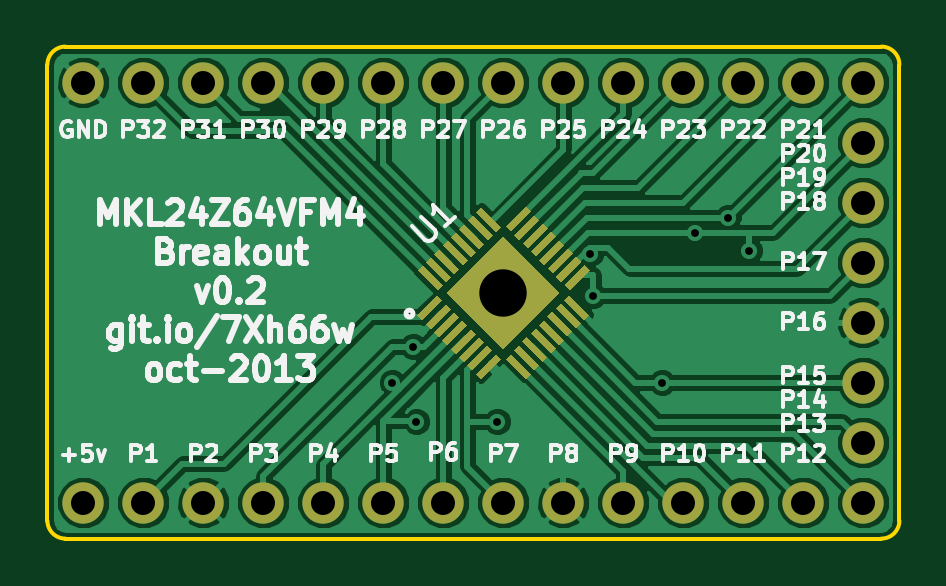
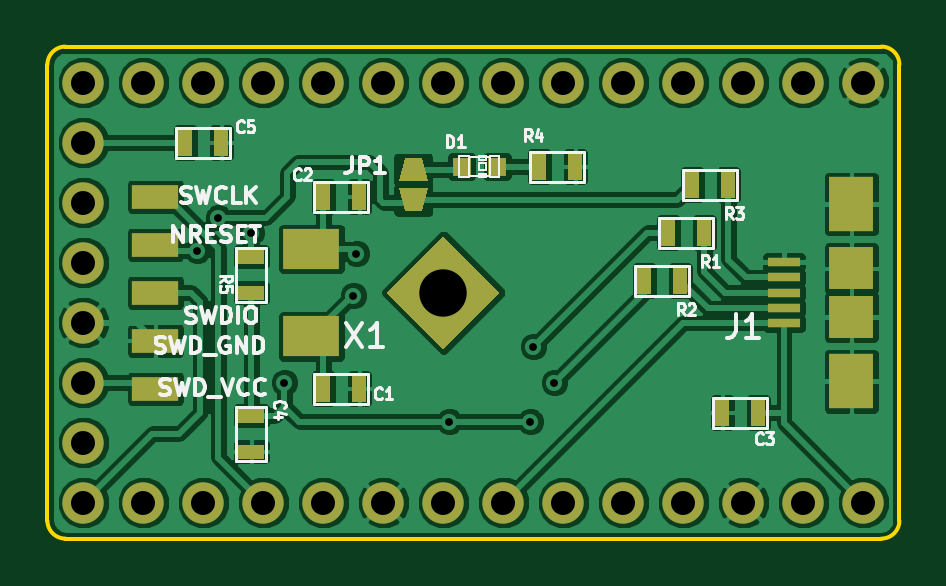
Circuit board: 8 layer files. Board 36.1 x 20.8 mm.
- bottom_copper: kl24_breakout-B_Cu.gbl (80510 bytes)
- bottom_mask: kl24_breakout-B_Mask.gbs (2247 bytes)
- bottom_silk: kl24_breakout-B_SilkS.gbo (13938 bytes)
- outline: kl24_breakout-Edge_Cuts.gbr (634 bytes)
- top_copper: kl24_breakout-F_Cu.gtl (43849 bytes)
- top_mask: kl24_breakout-F_Mask.gts (4790 bytes)
- top_silk: kl24_breakout-F_SilkS.gto (28490 bytes)
- drill: kl24_breakout.drl (705 bytes)

=== bottom_copper: kl24_breakout-B_Cu.gbl (80510 bytes, source omitted) ===
=== bottom_mask: kl24_breakout-B_Mask.gbs ===
G04 (created by PCBNEW (2013-07-07 BZR 4022)-stable) date 10/25/2013 1:54:40 PM*
%MOIN*%
G04 Gerber Fmt 3.4, Leading zero omitted, Abs format*
%FSLAX34Y34*%
G01*
G70*
G90*
G04 APERTURE LIST*
%ADD10C,0.00590551*%
%ADD11C,0.0688976*%
%ADD12R,0.0944882X0.0669291*%
%ADD13R,0.0748031X0.0905512*%
%ADD14R,0.0748031X0.0698819*%
%ADD15R,0.0551181X0.015748*%
%ADD16R,0.025X0.045*%
%ADD17R,0.0314X0.0314*%
%ADD18R,0.0787402X0.0393701*%
%ADD19R,0.045X0.025*%
G04 APERTURE END LIST*
G54D10*
G54D11*
X54000Y-24500D03*
X53000Y-31500D03*
X54000Y-31500D03*
X55000Y-31500D03*
X56000Y-31500D03*
X57000Y-31500D03*
X57000Y-30500D03*
X57000Y-29500D03*
X57000Y-28500D03*
X57000Y-27500D03*
X57000Y-26500D03*
X57000Y-25500D03*
X57000Y-24500D03*
X56000Y-24500D03*
X55000Y-24500D03*
X52000Y-31500D03*
X53000Y-24500D03*
X52000Y-24500D03*
X51000Y-24500D03*
X50000Y-24500D03*
X49000Y-24500D03*
X48000Y-24500D03*
X47000Y-24500D03*
X46000Y-24500D03*
X45000Y-24500D03*
X44000Y-31500D03*
X44000Y-24500D03*
X51000Y-31500D03*
X50000Y-31500D03*
X49000Y-31500D03*
X48000Y-31500D03*
X47000Y-31500D03*
G54D12*
X53200Y-27271D03*
X53200Y-28728D03*
G54D13*
X44200Y-29476D03*
X44200Y-26523D03*
G54D14*
X44200Y-28403D03*
X44200Y-27596D03*
G54D15*
X45322Y-28511D03*
X45322Y-28255D03*
X45322Y-28000D03*
X45322Y-27744D03*
X45322Y-27488D03*
G54D16*
X53000Y-29600D03*
X52400Y-29600D03*
X53000Y-26400D03*
X52400Y-26400D03*
G54D17*
X50695Y-25900D03*
X50105Y-25900D03*
G54D10*
G36*
X51352Y-26646D02*
X51253Y-26253D01*
X51746Y-26253D01*
X51647Y-26646D01*
X51352Y-26646D01*
X51352Y-26646D01*
G37*
G36*
X51253Y-26146D02*
X51352Y-25753D01*
X51647Y-25753D01*
X51746Y-26146D01*
X51253Y-26146D01*
X51253Y-26146D01*
G37*
G54D11*
X45000Y-31500D03*
X46000Y-31500D03*
G54D16*
X46650Y-27000D03*
X47250Y-27000D03*
X47050Y-27800D03*
X47650Y-27800D03*
X46250Y-26200D03*
X46850Y-26200D03*
X49400Y-25900D03*
X48800Y-25900D03*
G54D18*
X55800Y-29600D03*
X55800Y-28000D03*
X55800Y-26400D03*
X55800Y-27200D03*
X55800Y-28800D03*
G54D16*
X54700Y-25500D03*
X55300Y-25500D03*
X45750Y-30000D03*
X46350Y-30000D03*
G54D19*
X54200Y-30050D03*
X54200Y-30650D03*
X54200Y-28000D03*
X54200Y-27400D03*
G54D10*
G36*
X51000Y-28946D02*
X50053Y-28000D01*
X51000Y-27053D01*
X51946Y-28000D01*
X51000Y-28946D01*
X51000Y-28946D01*
G37*
M02*

=== bottom_silk: kl24_breakout-B_SilkS.gbo (13938 bytes, source omitted) ===
=== outline: kl24_breakout-Edge_Cuts.gbr ===
G04 (created by PCBNEW (2013-07-07 BZR 4022)-stable) date 10/25/2013 1:54:40 PM*
%MOIN*%
G04 Gerber Fmt 3.4, Leading zero omitted, Abs format*
%FSLAX34Y34*%
G01*
G70*
G90*
G04 APERTURE LIST*
%ADD10C,0.00590551*%
G04 APERTURE END LIST*
G54D10*
X43400Y-31800D02*
X43400Y-24200D01*
X43400Y-31800D02*
G75*
G03X43700Y-32100I300J0D01*
G74*
G01*
X57300Y-32100D02*
X43700Y-32100D01*
X43700Y-23900D02*
G75*
G03X43400Y-24200I0J-300D01*
G74*
G01*
X57300Y-23900D02*
X43700Y-23900D01*
X57600Y-31800D02*
X57600Y-24200D01*
X57300Y-32100D02*
G75*
G03X57600Y-31800I0J300D01*
G74*
G01*
X57600Y-24200D02*
G75*
G03X57300Y-23900I-300J0D01*
G74*
G01*
M02*

=== top_copper: kl24_breakout-F_Cu.gtl (43849 bytes, source omitted) ===
=== top_mask: kl24_breakout-F_Mask.gts ===
G04 (created by PCBNEW (2013-07-07 BZR 4022)-stable) date 10/25/2013 1:54:40 PM*
%MOIN*%
G04 Gerber Fmt 3.4, Leading zero omitted, Abs format*
%FSLAX34Y34*%
G01*
G70*
G90*
G04 APERTURE LIST*
%ADD10C,0.00590551*%
%ADD11C,0.0688976*%
G04 APERTURE END LIST*
G54D10*
G54D11*
X54000Y-24500D03*
X53000Y-31500D03*
X54000Y-31500D03*
X55000Y-31500D03*
X56000Y-31500D03*
X57000Y-31500D03*
X57000Y-30500D03*
X57000Y-29500D03*
X57000Y-28500D03*
X57000Y-27500D03*
X57000Y-26500D03*
X57000Y-25500D03*
X57000Y-24500D03*
X56000Y-24500D03*
X55000Y-24500D03*
X52000Y-31500D03*
X53000Y-24500D03*
X52000Y-24500D03*
X51000Y-24500D03*
X50000Y-24500D03*
X49000Y-24500D03*
X48000Y-24500D03*
X47000Y-24500D03*
X46000Y-24500D03*
X45000Y-24500D03*
X44000Y-31500D03*
X44000Y-24500D03*
X51000Y-31500D03*
X50000Y-31500D03*
X49000Y-31500D03*
X48000Y-31500D03*
X47000Y-31500D03*
X45000Y-31500D03*
X46000Y-31500D03*
G54D10*
G36*
X49649Y-28459D02*
X49566Y-28375D01*
X49900Y-28041D01*
X49983Y-28125D01*
X49649Y-28459D01*
X49649Y-28459D01*
G37*
G36*
X49786Y-28601D02*
X49702Y-28517D01*
X50036Y-28183D01*
X50120Y-28267D01*
X49786Y-28601D01*
X49786Y-28601D01*
G37*
G36*
X49925Y-28740D02*
X49841Y-28656D01*
X50175Y-28322D01*
X50259Y-28406D01*
X49925Y-28740D01*
X49925Y-28740D01*
G37*
G36*
X50064Y-28879D02*
X49981Y-28796D01*
X50315Y-28462D01*
X50398Y-28545D01*
X50064Y-28879D01*
X50064Y-28879D01*
G37*
G36*
X50203Y-29018D02*
X50120Y-28935D01*
X50454Y-28601D01*
X50537Y-28684D01*
X50203Y-29018D01*
X50203Y-29018D01*
G37*
G36*
X50343Y-29158D02*
X50259Y-29074D01*
X50593Y-28740D01*
X50677Y-28824D01*
X50343Y-29158D01*
X50343Y-29158D01*
G37*
G36*
X50482Y-29297D02*
X50398Y-29213D01*
X50732Y-28879D01*
X50816Y-28963D01*
X50482Y-29297D01*
X50482Y-29297D01*
G37*
G36*
X50621Y-29436D02*
X50537Y-29352D01*
X50871Y-29018D01*
X50955Y-29102D01*
X50621Y-29436D01*
X50621Y-29436D01*
G37*
G36*
X52102Y-27955D02*
X52018Y-27871D01*
X52352Y-27537D01*
X52436Y-27621D01*
X52102Y-27955D01*
X52102Y-27955D01*
G37*
G36*
X51963Y-27816D02*
X51879Y-27732D01*
X52213Y-27398D01*
X52297Y-27482D01*
X51963Y-27816D01*
X51963Y-27816D01*
G37*
G36*
X51824Y-27677D02*
X51740Y-27593D01*
X52074Y-27259D01*
X52158Y-27343D01*
X51824Y-27677D01*
X51824Y-27677D01*
G37*
G36*
X51684Y-27537D02*
X51601Y-27454D01*
X51935Y-27120D01*
X52018Y-27203D01*
X51684Y-27537D01*
X51684Y-27537D01*
G37*
G36*
X51545Y-27398D02*
X51462Y-27315D01*
X51796Y-26981D01*
X51879Y-27064D01*
X51545Y-27398D01*
X51545Y-27398D01*
G37*
G36*
X51406Y-27259D02*
X51322Y-27175D01*
X51656Y-26841D01*
X51740Y-26925D01*
X51406Y-27259D01*
X51406Y-27259D01*
G37*
G36*
X51267Y-27120D02*
X51183Y-27036D01*
X51517Y-26702D01*
X51601Y-26786D01*
X51267Y-27120D01*
X51267Y-27120D01*
G37*
G36*
X51128Y-26981D02*
X51044Y-26897D01*
X51378Y-26563D01*
X51462Y-26647D01*
X51128Y-26981D01*
X51128Y-26981D01*
G37*
G36*
X51375Y-29433D02*
X51041Y-29099D01*
X51125Y-29016D01*
X51459Y-29350D01*
X51375Y-29433D01*
X51375Y-29433D01*
G37*
G36*
X51509Y-29288D02*
X51175Y-28954D01*
X51258Y-28871D01*
X51592Y-29205D01*
X51509Y-29288D01*
X51509Y-29288D01*
G37*
G36*
X51648Y-29149D02*
X51314Y-28815D01*
X51398Y-28732D01*
X51732Y-29066D01*
X51648Y-29149D01*
X51648Y-29149D01*
G37*
G36*
X51787Y-29010D02*
X51453Y-28676D01*
X51537Y-28592D01*
X51871Y-28927D01*
X51787Y-29010D01*
X51787Y-29010D01*
G37*
G36*
X51927Y-28871D02*
X51592Y-28537D01*
X51676Y-28453D01*
X52010Y-28787D01*
X51927Y-28871D01*
X51927Y-28871D01*
G37*
G36*
X52066Y-28732D02*
X51732Y-28398D01*
X51815Y-28314D01*
X52149Y-28648D01*
X52066Y-28732D01*
X52066Y-28732D01*
G37*
G36*
X52205Y-28592D02*
X51871Y-28258D01*
X51954Y-28175D01*
X52288Y-28509D01*
X52205Y-28592D01*
X52205Y-28592D01*
G37*
G36*
X52344Y-28453D02*
X52010Y-28119D01*
X52094Y-28036D01*
X52428Y-28370D01*
X52344Y-28453D01*
X52344Y-28453D01*
G37*
G36*
X50880Y-26989D02*
X50546Y-26655D01*
X50629Y-26571D01*
X50963Y-26905D01*
X50880Y-26989D01*
X50880Y-26989D01*
G37*
G36*
X50741Y-27128D02*
X50407Y-26794D01*
X50490Y-26711D01*
X50824Y-27045D01*
X50741Y-27128D01*
X50741Y-27128D01*
G37*
G36*
X50601Y-27267D02*
X50267Y-26933D01*
X50351Y-26850D01*
X50685Y-27184D01*
X50601Y-27267D01*
X50601Y-27267D01*
G37*
G36*
X50462Y-27407D02*
X50128Y-27072D01*
X50212Y-26989D01*
X50546Y-27323D01*
X50462Y-27407D01*
X50462Y-27407D01*
G37*
G36*
X50323Y-27546D02*
X49989Y-27212D01*
X50072Y-27128D01*
X50407Y-27462D01*
X50323Y-27546D01*
X50323Y-27546D01*
G37*
G36*
X50184Y-27685D02*
X49850Y-27351D01*
X49933Y-27267D01*
X50267Y-27601D01*
X50184Y-27685D01*
X50184Y-27685D01*
G37*
G36*
X50045Y-27824D02*
X49711Y-27490D01*
X49794Y-27407D01*
X50128Y-27741D01*
X50045Y-27824D01*
X50045Y-27824D01*
G37*
G36*
X49905Y-27963D02*
X49571Y-27629D01*
X49655Y-27546D01*
X49989Y-27880D01*
X49905Y-27963D01*
X49905Y-27963D01*
G37*
G36*
X51000Y-28946D02*
X50053Y-28000D01*
X51000Y-27053D01*
X51946Y-28000D01*
X51000Y-28946D01*
X51000Y-28946D01*
G37*
M02*

=== top_silk: kl24_breakout-F_SilkS.gto (28490 bytes, source omitted) ===
=== drill: kl24_breakout.drl ===
M48
;DRILL file {Pcbnew (2013-07-07 BZR 4022)-stable} date 10/25/2013 1:54:42 PM
;FORMAT={-:-/ absolute / inch / decimal}
FMAT,2
INCH,TZ
T1C0.013
T2C0.040
T3C0.079
%
G90
G05
M72
T1
X4.915Y-2.95
X4.95Y-2.89
X4.955Y-3.015
X5.09Y-3.015
X5.245Y-2.735
X5.25Y-2.805
X5.365Y-2.95
X5.42Y-2.7
X5.475Y-2.675
X5.51Y-2.73
T2
X4.4Y-2.45
X4.4Y-3.15
X4.5Y-2.45
X4.5Y-3.15
X4.6Y-2.45
X4.6Y-3.15
X4.7Y-2.45
X4.7Y-3.15
X4.8Y-2.45
X4.8Y-3.15
X4.9Y-2.45
X4.9Y-3.15
X5.Y-2.45
X5.Y-3.15
X5.1Y-2.45
X5.1Y-3.15
X5.2Y-2.45
X5.2Y-3.15
X5.3Y-2.45
X5.3Y-3.15
X5.4Y-2.45
X5.4Y-3.15
X5.5Y-2.45
X5.5Y-3.15
X5.6Y-2.45
X5.6Y-3.15
X5.7Y-2.45
X5.7Y-2.55
X5.7Y-2.65
X5.7Y-2.75
X5.7Y-2.85
X5.7Y-2.95
X5.7Y-3.05
X5.7Y-3.15
T3
X5.1Y-2.8
T0
M30
